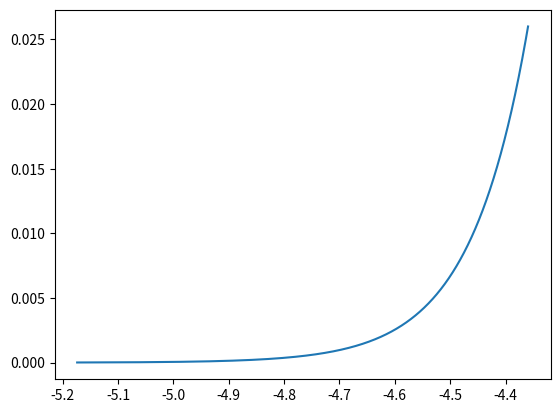

Here is the Python script that generated this plot:
import numpy as np
import matplotlib.pyplot as plt

mm=1e-3
gr = 1e-3

D=0.08/1000 #[inch]
h = 249*mm
G = np.asarray([130E9,160E9])
m=20.5*gr
# M = 0.0753

l_sides = 105*mm 
l_center = 8*mm
l_sides = np.asarray([l_sides,l_sides]) #  length [mm] 
l = 2*l_sides[0] + l_center #  length [mm] 
l /=2

# l=238*mm/2

kappa = (G*np.pi*D**4)/(h*32)
# I_CM = M*((2*l)**2)/12
I = 2*m*l**2
# + I_CM
# I = 0.0007853341
T = 2*np.pi*np.sqrt(I/kappa)


# brownian uncertainty

T0 = 300
k_b = 1.380649e-23
noise = np.sqrt(k_b*T0/kappa)

e= 1.6e-19



VT = k_b*T0/e
n = 4
c = n*k_b*T0/e *np.log(10)
Is = 5e16
I= np.arange(0,2601)/100000

vd = c*np.log10(I/Is)

# rd = (VT/I[-100])
# Vthersh = 0.71
# I1=[]
# for v in vd:
#     if -v<Vthersh:
#         I1.append((v+Vthersh)/rd)
#     # if v>Vthersh:
#     #     I1.append((v-Vthersh)/rd)
#     else:
#           I1.append(0)

N = 6
P = I*N*(-vd)
R = 360
# vs = (P*R-vd**2)/(-vd)

vs = (I*R+vd)


plt.plot(vd,I)
# plt.plot(vd,I1)

# plt.plot(vs,I)

# plt.plot(vs,P)

# plt.plot(P,I)


# D = np.arange(2**8)/2**8*100
# vs = 0.05*D
